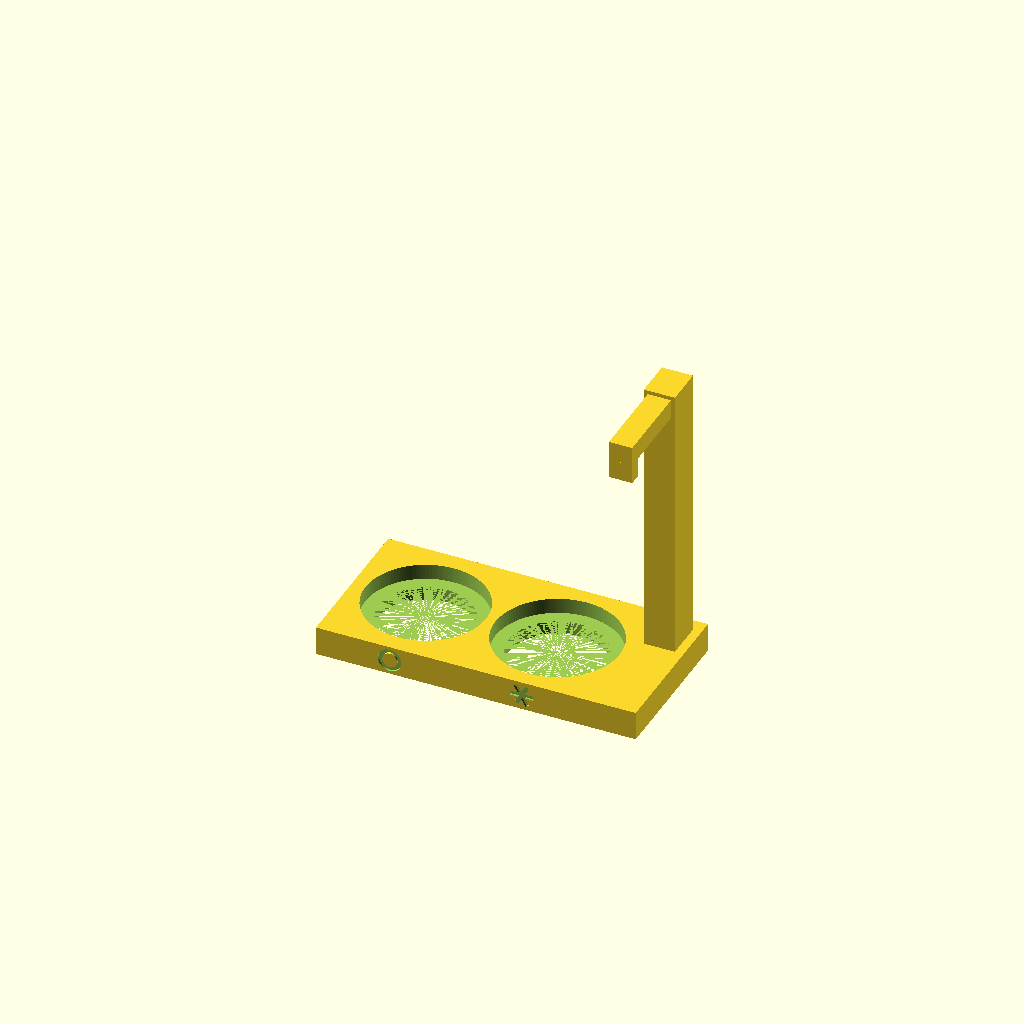
Cell 1: rendered with the file's own defaults.
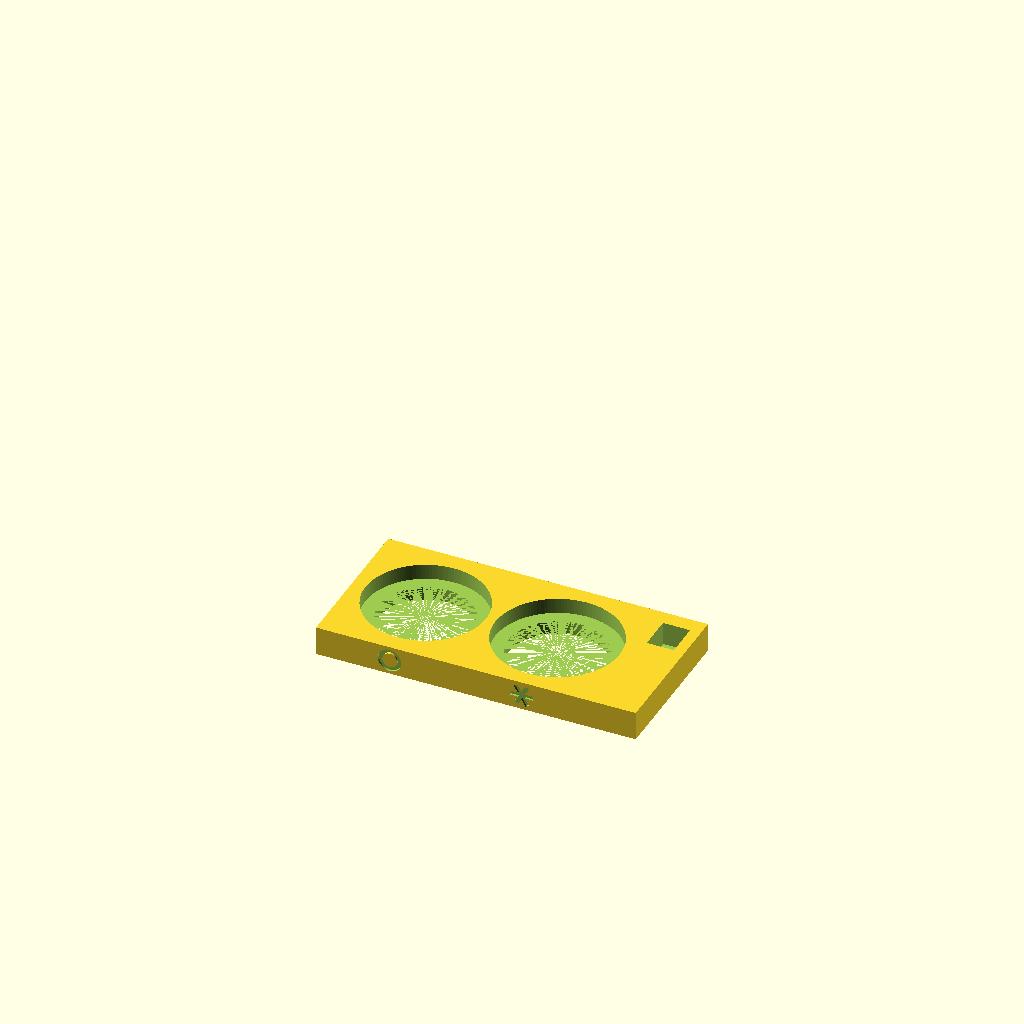
Cell 2 — part set to "base", the other parameters unchanged.
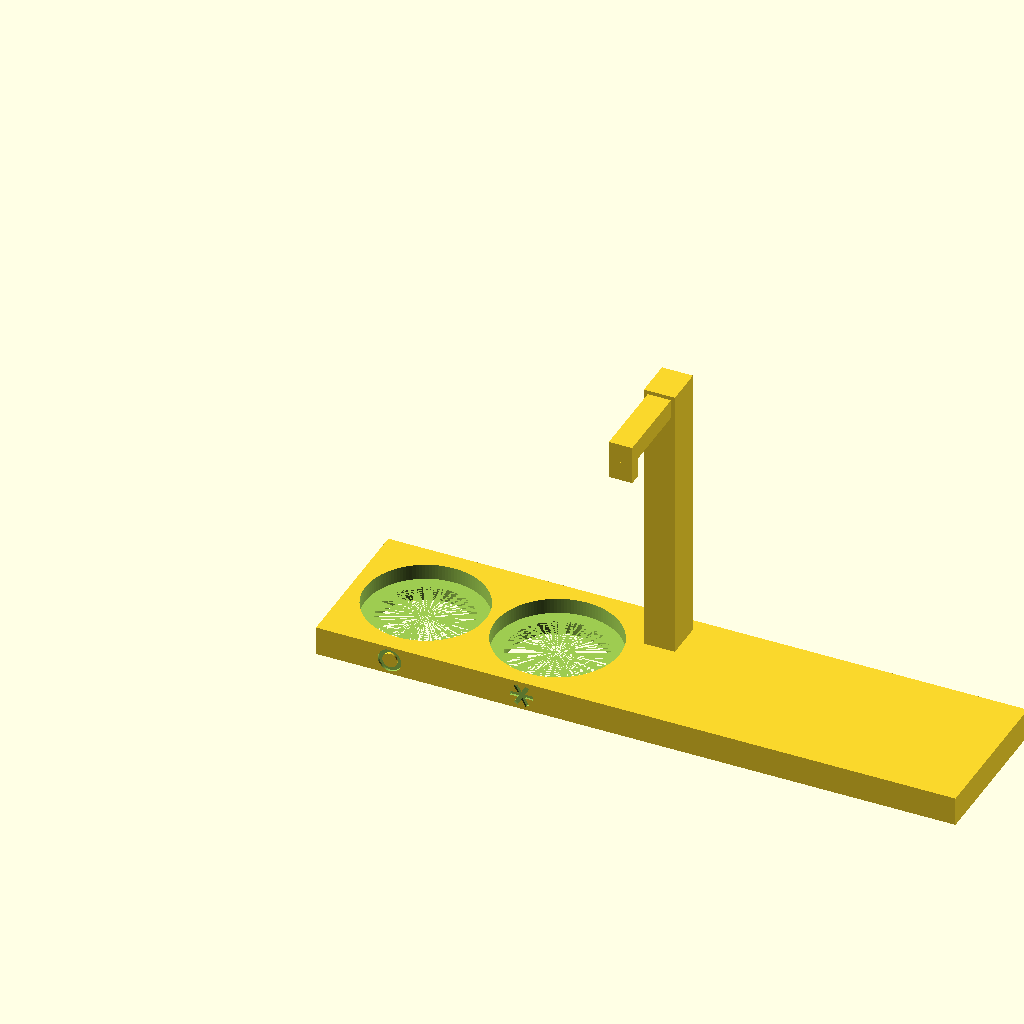
Cell 3 — base_l set to 330, the other parameters unchanged.
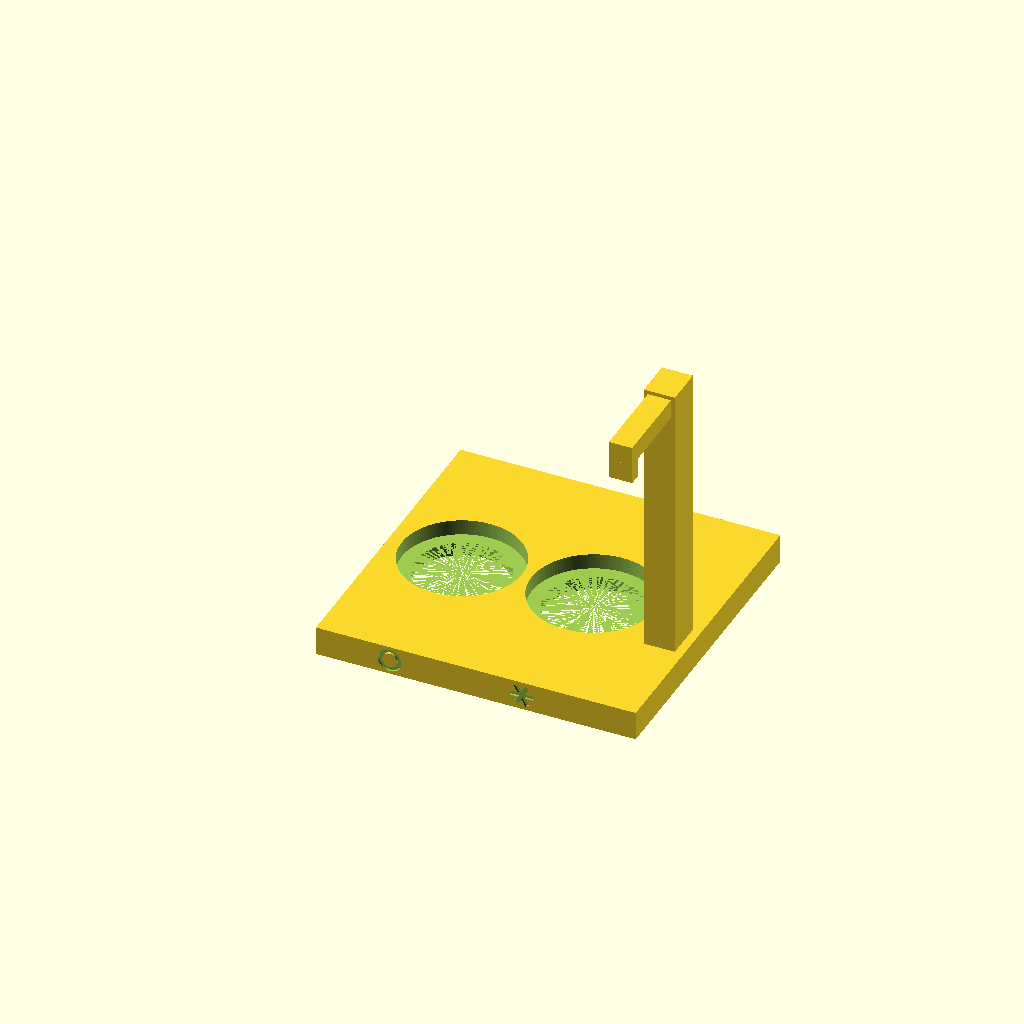
Cell 4 — base_d set to 160, the other parameters unchanged.
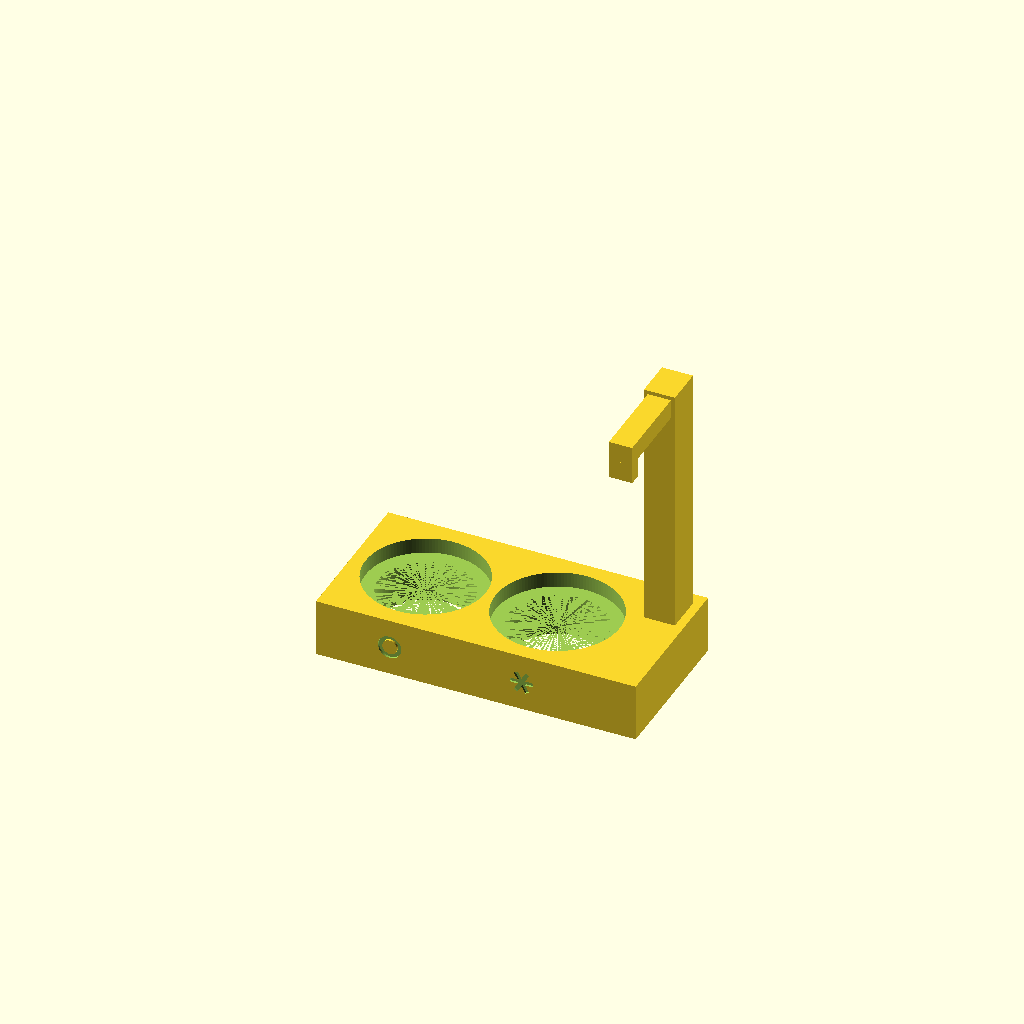
Cell 5 — base_h set to 30, the other parameters unchanged.
All cells are drawn from one camera (rotation 55°, 0°, 25°, orthographic, colour scheme Cornfield), so only the parameter changes between them.
The OpenSCAD source (designs/c40-stand/c40-stand-v3.scad):
// Comandante C40 stand v3 - parametric, split/assembly design for distribution
// Parts: "base" (with pole socket), "pole" (L-shaped, print it lying flat), "both" (preview)
// Units: mm. Adjust the parameters below to fit your grinder (C40/C60, individual variance).

part = "both"; // ["base", "pole", "both"]

/* [Base] */
base_l = 165;          // base length (X)
base_d = 80;           // base depth (Y)
base_h = 15;           // base thickness (v2 was 20; thinned in v3)
sink = 8;              // how deep body/jar sink from the top

/* [Bores - measure your grinder and add clearance] */
body_bore = 64;        // body hole diameter (v2: 63 was a tight fit -> +1)
jar_bore = 62;         // grounds jar hole diameter
shelf_w = 7;           // shelf ledge width (through-hole = bore - 2*shelf_w)
jar_cx = 38;           // jar bore centre X
body_cx = 106;         // body bore centre X

/* [Pole socket - back-right corner] */
sock_w = 14;           // socket size X
sock_d = 18;           // socket size Y
sock_depth = 12;       // socket depth (base_h - 3 floor)
sock_cx = 152.5;       // socket centre X
sock_cy = 63;          // socket centre Y

/* [Pole] */
pole_top = 160;        // total height when assembled (same as v2)
tenon_clear = 0.3;     // tenon clearance per side
pole_w = 16;           // pole cross-section X (above the tenon)
pole_d = 20;           // pole cross-section Y (above the tenon)
arm_z0 = 148;          // arm underside height
arm_t = 10;            // arm thickness
arm_tip_y = 10;        // arm tip Y (front side)
lip_w = 6;             // hook lip size (along Y)
lip_drop = 10;         // hook lip drop below the arm

/* [Icons on the front face] */
icons = true;          // engraved marks so the two bores are distinguishable
icon_depth = 1.2;

$fn = 128;
cy = base_d / 2;

module stepped_hole(cx, bore) {
    thru = bore - 2 * shelf_w;
    // upper bore (from top down to the shelf)
    translate([cx, cy, base_h - sink]) cylinder(d = bore, h = sink + 1);
    // through hole below the shelf (fines fall through)
    translate([cx, cy, -1]) cylinder(d = thru, h = base_h - sink + 1);
}

module front_icons() {
    // jar side: a ring (the jar seen from above)
    translate([jar_cx, 0, base_h / 2])
        rotate([90, 0, 0])
        difference() {
            cylinder(d = 12, h = icon_depth + 1, center = true);
            cylinder(d = 7.6, h = icon_depth + 3, center = true);
        }
    // body side: an asterisk (the burr seen from above)
    translate([body_cx, 0, base_h / 2])
        for (a = [0, 60, 120])
            rotate([0, a, 0])
            cube([12, icon_depth + 1, 2.2], center = true);
}

module base() {
    difference() {
        cube([base_l, base_d, base_h]);
        stepped_hole(jar_cx, jar_bore);
        stepped_hole(body_cx, body_bore);
        // pole socket
        translate([sock_cx - sock_w / 2, sock_cy - sock_d / 2, base_h - sock_depth])
            cube([sock_w, sock_d, sock_depth + 1]);
        if (icons) front_icons();
    }
}

module pole() {
    tenon_w = sock_w - 2 * tenon_clear;
    tenon_d = sock_d - 2 * tenon_clear;
    // tenon (inserts into the socket)
    translate([sock_cx - tenon_w / 2, sock_cy - tenon_d / 2, base_h - sock_depth])
        cube([tenon_w, tenon_d, sock_depth]);
    // main shaft
    translate([sock_cx - pole_w / 2, sock_cy - pole_d / 2, base_h])
        cube([pole_w, pole_d, pole_top - base_h]);
    // top arm: from the shaft forward (-Y)
    arm_y1 = sock_cy + pole_d / 2;
    translate([sock_cx - pole_w / 2 + 2, arm_tip_y, arm_z0])
        cube([pole_w - 4, arm_y1 - arm_tip_y, arm_t]);
    // hook lip at the arm tip
    translate([sock_cx - pole_w / 2 + 2, arm_tip_y, arm_z0 - lip_drop])
        cube([pole_w - 4, lip_w, lip_drop]);
}

if (part == "base") base();
if (part == "pole") pole();
if (part == "both") { base(); pole(); }
Parameter table extracted from the source (name, type, default, range or options):
part: string, default "both", options "base", "pole", "both"
base_l: number, default 165
base_d: number, default 80
base_h: number, default 15
sink: number, default 8
body_bore: number, default 64
jar_bore: number, default 62
shelf_w: number, default 7
jar_cx: number, default 38
body_cx: number, default 106
sock_w: number, default 14
sock_d: number, default 18
sock_depth: number, default 12
sock_cx: number, default 152.5
sock_cy: number, default 63
pole_top: number, default 160
tenon_clear: number, default 0.3
pole_w: number, default 16
pole_d: number, default 20
arm_z0: number, default 148
arm_t: number, default 10
arm_tip_y: number, default 10
lip_w: number, default 6
lip_drop: number, default 10
icons: bool, default true
icon_depth: number, default 1.2
